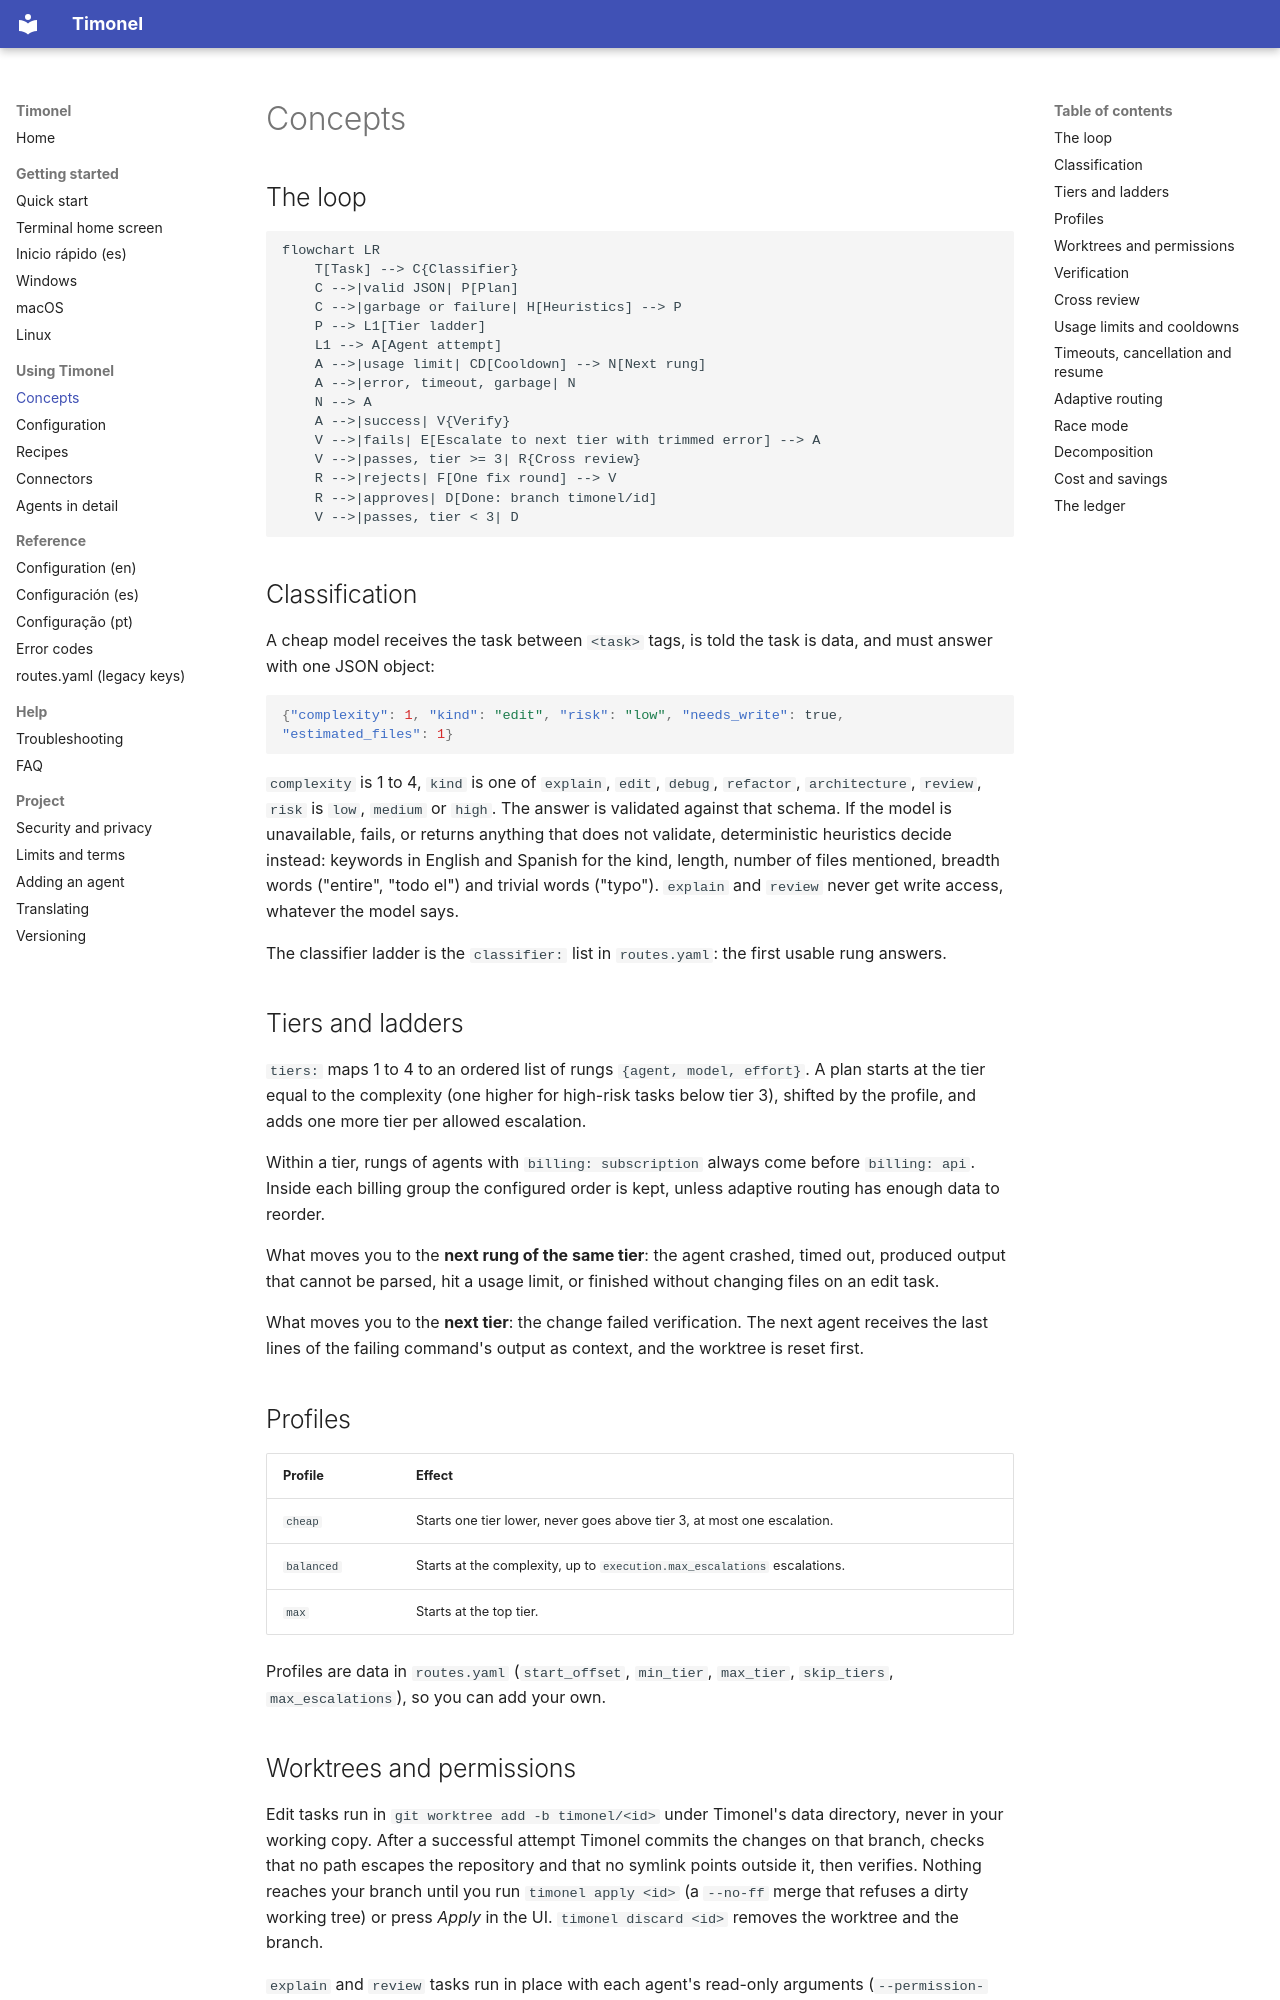

repository: EduMayMar/Timonel · page: concepts/index.html · generator: mkdocs

# Concepts

## The loop

```mermaid
flowchart LR
    T[Task] --> C{Classifier}
    C -->|valid JSON| P[Plan]
    C -->|garbage or failure| H[Heuristics] --> P
    P --> L1[Tier ladder]
    L1 --> A[Agent attempt]
    A -->|usage limit| CD[Cooldown] --> N[Next rung]
    A -->|error, timeout, garbage| N
    N --> A
    A -->|success| V{Verify}
    V -->|fails| E[Escalate to next tier with trimmed error] --> A
    V -->|passes, tier >= 3| R{Cross review}
    R -->|rejects| F[One fix round] --> V
    R -->|approves| D[Done: branch timonel/id]
    V -->|passes, tier < 3| D
```

## Classification

A cheap model receives the task between `<task>` tags, is told the task is data, and must answer with
one JSON object:

```json
{"complexity": 1, "kind": "edit", "risk": "low", "needs_write": true, "estimated_files": 1}
```

`complexity` is 1 to 4, `kind` is one of `explain`, `edit`, `debug`, `refactor`, `architecture`,
`review`, `risk` is `low`, `medium` or `high`. The answer is validated against that schema. If the
model is unavailable, fails, or returns anything that does not validate, deterministic heuristics
decide instead: keywords in English and Spanish for the kind, length, number of files mentioned,
breadth words ("entire", "todo el") and trivial words ("typo"). `explain` and `review` never get write
access, whatever the model says.

The classifier ladder is the `classifier:` list in `routes.yaml`: the first usable rung answers.

## Tiers and ladders

`tiers:` maps 1 to 4 to an ordered list of rungs `{agent, model, effort}`. A plan starts at the tier
equal to the complexity (one higher for high-risk tasks below tier 3), shifted by the profile, and
adds one more tier per allowed escalation.

Within a tier, rungs of agents with `billing: subscription` always come before `billing: api`. Inside
each billing group the configured order is kept, unless adaptive routing has enough data to reorder.

What moves you to the **next rung of the same tier**: the agent crashed, timed out, produced output
that cannot be parsed, hit a usage limit, or finished without changing files on an edit task.

What moves you to the **next tier**: the change failed verification. The next agent receives the
last lines of the failing command's output as context, and the worktree is reset first.

## Profiles

| Profile | Effect |
|---|---|
| `cheap` | Starts one tier lower, never goes above tier 3, at most one escalation. |
| `balanced` | Starts at the complexity, up to `execution.max_escalations` escalations. |
| `max` | Starts at the top tier. |

Profiles are data in `routes.yaml` (`start_offset`, `min_tier`, `max_tier`, `skip_tiers`,
`max_escalations`), so you can add your own.

## Worktrees and permissions

Edit tasks run in `git worktree add -b timonel/<id>` under Timonel's data directory, never in your
working copy. After a successful attempt Timonel commits the changes on that branch, checks that no
path escapes the repository and that no symlink points outside it, then verifies. Nothing reaches your
branch until you run `timonel apply <id>` (a `--no-ff` merge that refuses a dirty working tree) or
press *Apply* in the UI. `timonel discard <id>` removes the worktree and the branch.

`explain` and `review` tasks run in place with each agent's read-only arguments (`--permission-mode
plan`, `--sandbox read-only`, `--deny-tool=write`, `--mode plan`).
